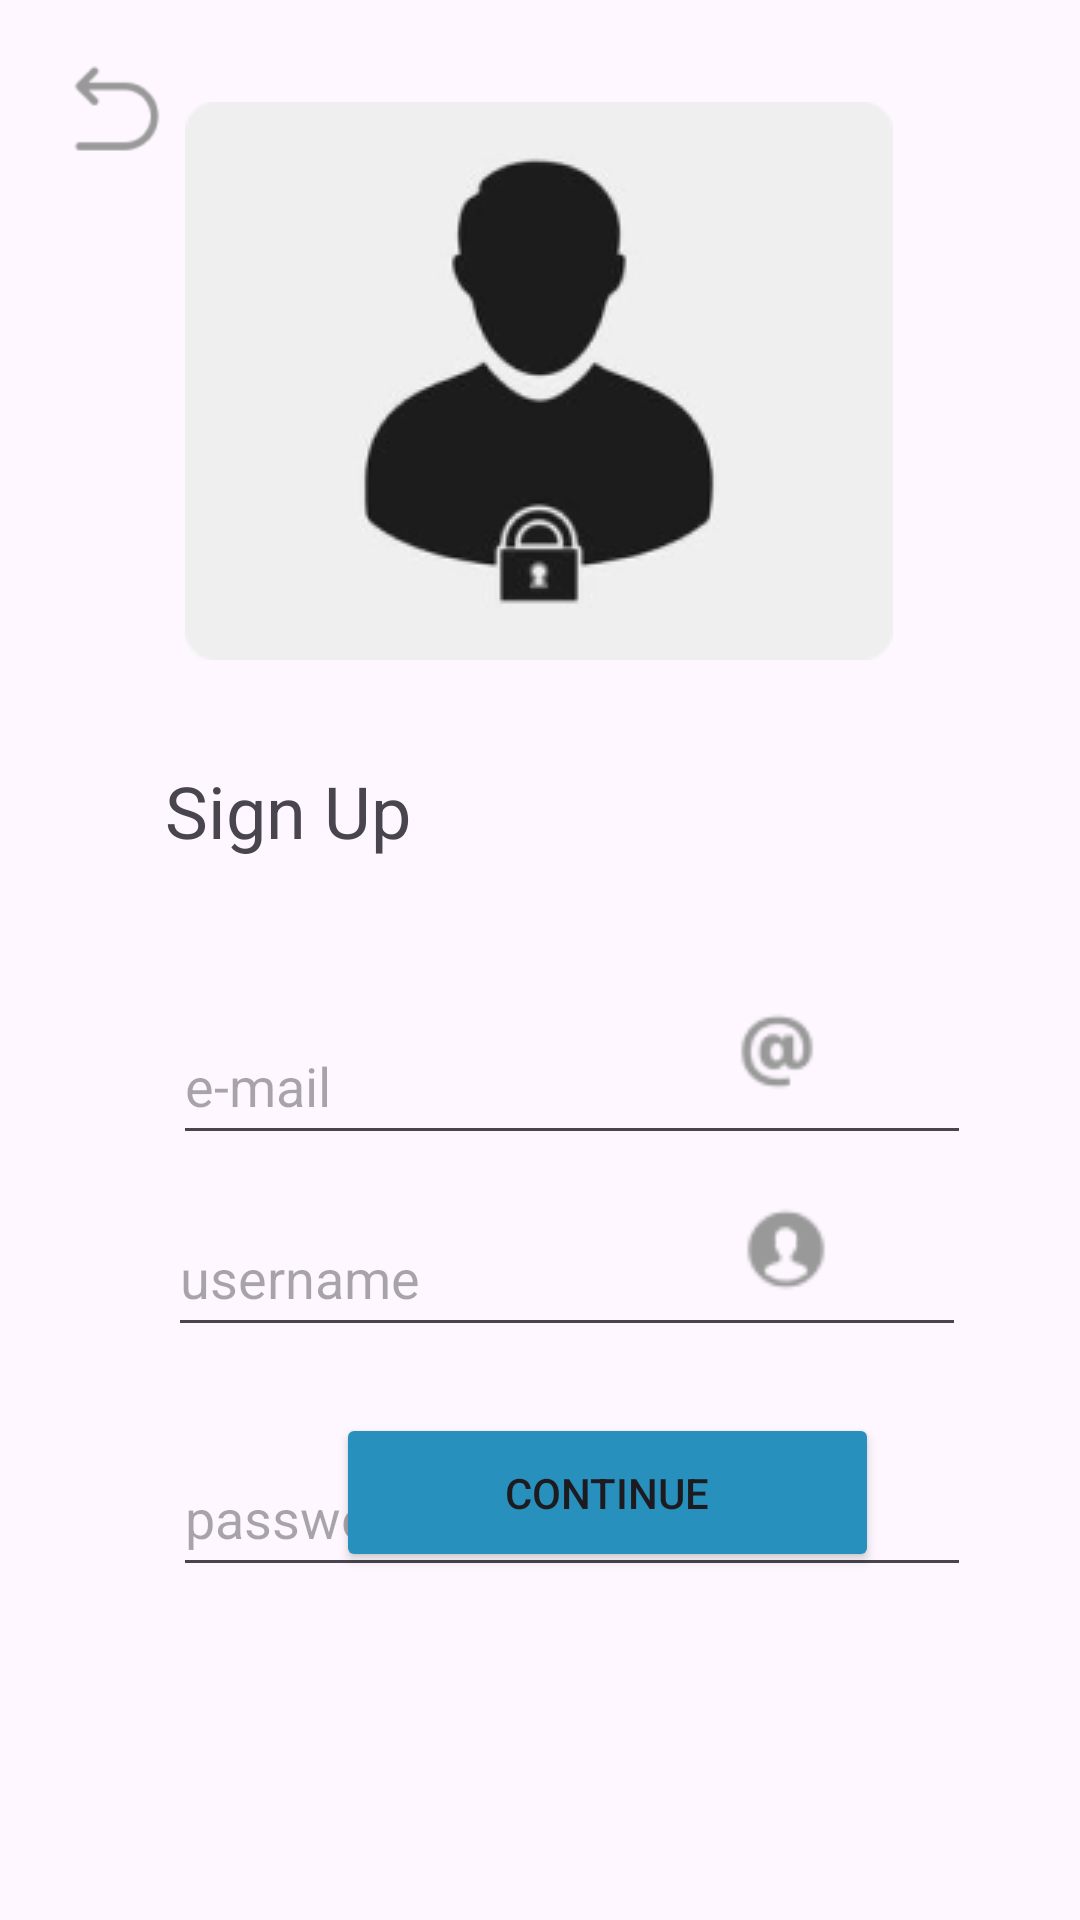

Android layout source for this screen:
<!-- AndroidManifest.xml: application theme Theme.Wassup -->
<!-- res/layout/activity_register.xml -->
<?xml version="1.0" encoding="utf-8"?>

<androidx.constraintlayout.widget.ConstraintLayout xmlns:android="http://schemas.android.com/apk/res/android"
    xmlns:app="http://schemas.android.com/apk/res-auto"
    xmlns:tools="http://schemas.android.com/tools"
    android:id="@+id/main"
    android:layout_width="match_parent"
    android:layout_height="match_parent"
    tools:context=".RegisterActivity">

    <ImageView
        android:id="@+id/Login_Img"
        android:layout_width="wrap_content"
        android:layout_height="wrap_content"
        android:layout_marginTop="34dp"
        app:layout_constraintEnd_toEndOf="parent"
        app:layout_constraintHorizontal_bias="0.497"
        app:layout_constraintStart_toStartOf="parent"
        app:layout_constraintTop_toTopOf="parent"
        app:srcCompat="@drawable/reg_icon" />

    <TextView
        android:id="@+id/Login_Title"
        android:layout_width="wrap_content"
        android:layout_height="wrap_content"
        android:layout_marginStart="55dp"
        android:layout_marginTop="34dp"
        android:text="Sign Up"
        android:textSize="24sp"
        app:layout_constraintStart_toStartOf="parent"
        app:layout_constraintTop_toBottomOf="@+id/Login_Img" />

    <EditText
        android:id="@+id/EmailAddressField"
        android:layout_width="266dp"
        android:layout_height="49dp"
        android:layout_marginStart="88dp"
        android:layout_marginTop="336dp"
        android:layout_marginEnd="113dp"
        android:ems="10"
        android:hint="e-mail"
        android:inputType="textEmailAddress"
        app:layout_constraintEnd_toEndOf="parent"
        app:layout_constraintHorizontal_bias="0.285"
        app:layout_constraintStart_toStartOf="parent"
        app:layout_constraintTop_toTopOf="parent" />

    <ImageView
        android:id="@+id/user_ic"
        android:layout_width="44dp"
        android:layout_height="39dp"
        android:layout_marginTop="12dp"
        android:layout_marginEnd="76dp"
        app:layout_constraintEnd_toEndOf="parent"
        app:layout_constraintTop_toBottomOf="@+id/EmailAddressField"
        app:srcCompat="@drawable/user_icon" />

    <EditText
        android:id="@+id/NumberPasswordField"
        android:layout_width="266dp"
        android:layout_height="49dp"
        android:layout_marginStart="88dp"
        android:layout_marginTop="480dp"
        android:layout_marginEnd="113dp"
        android:ems="10"
        android:hint="password"
        android:inputType="numberPassword"
        app:layout_constraintEnd_toEndOf="parent"
        app:layout_constraintHorizontal_bias="0.285"
        app:layout_constraintStart_toStartOf="parent"
        app:layout_constraintTop_toTopOf="parent" />

    <ImageView
        android:id="@+id/password_ic"
        android:layout_width="46dp"
        android:layout_height="33dp"
        android:layout_marginTop="28dp"
        android:layout_marginEnd="76dp"
        app:layout_constraintEnd_toEndOf="parent"
        app:layout_constraintTop_toBottomOf="@+id/userField"
        app:srcCompat="@drawable/password_icon" />

    <Button
        android:id="@+id/Reg_Btn"
        android:layout_width="181dp"
        android:layout_height="53dp"
        android:layout_marginStart="112dp"
        android:layout_marginEnd="118dp"
        android:layout_marginBottom="116dp"
        android:backgroundTint="#2790BD"
        android:text="Continue"
        app:layout_constraintBottom_toBottomOf="parent"
        app:layout_constraintEnd_toEndOf="parent"
        app:layout_constraintHorizontal_bias="0.0"
        app:layout_constraintStart_toStartOf="parent" />

    <EditText
        android:id="@+id/userField"
        android:layout_width="266dp"
        android:layout_height="49dp"
        android:layout_marginStart="90dp"
        android:layout_marginTop="400dp"
        android:layout_marginEnd="112dp"
        android:ems="10"
        android:hint="username"
        android:inputType="text"
        app:layout_constraintEnd_toEndOf="parent"
        app:layout_constraintHorizontal_bias="0.315"
        app:layout_constraintStart_toStartOf="parent"
        app:layout_constraintTop_toTopOf="parent" />

    <ImageView
        android:id="@+id/at_ic"
        android:layout_width="42dp"
        android:layout_height="29dp"
        android:layout_marginTop="116dp"
        android:layout_marginEnd="80dp"
        app:layout_constraintEnd_toEndOf="parent"
        app:layout_constraintTop_toBottomOf="@+id/Login_Img"
        app:srcCompat="@drawable/at_sign" />

    <ImageView
        android:id="@+id/GoBackArrow"
        android:layout_width="46dp"
        android:layout_height="43dp"
        android:layout_marginStart="16dp"
        android:layout_marginTop="16dp"
        app:layout_constraintStart_toStartOf="parent"
        app:layout_constraintTop_toTopOf="parent"
        app:srcCompat="@drawable/u_turn_to_left" />


</androidx.constraintlayout.widget.ConstraintLayout>
<!-- resources referenced by this layout -->
<resources>
  <!-- drawable at_sign: png bitmap (drawable, 1133 bytes) -->
  <!-- drawable password_icon: png bitmap (drawable, 561 bytes) -->
  <!-- drawable reg_icon: png bitmap (drawable, 8971 bytes) -->
  <!-- drawable u_turn_to_left: png bitmap (drawable, 1405 bytes) -->
  <!-- drawable user_icon: png bitmap (drawable, 927 bytes) -->
  <style name="Theme.Wassup" parent="Base.Theme.Wassup" />
  <style name="Base.Theme.Wassup" parent="Theme.Material3.DayNight.NoActionBar">
          
          
      </style>
</resources>
